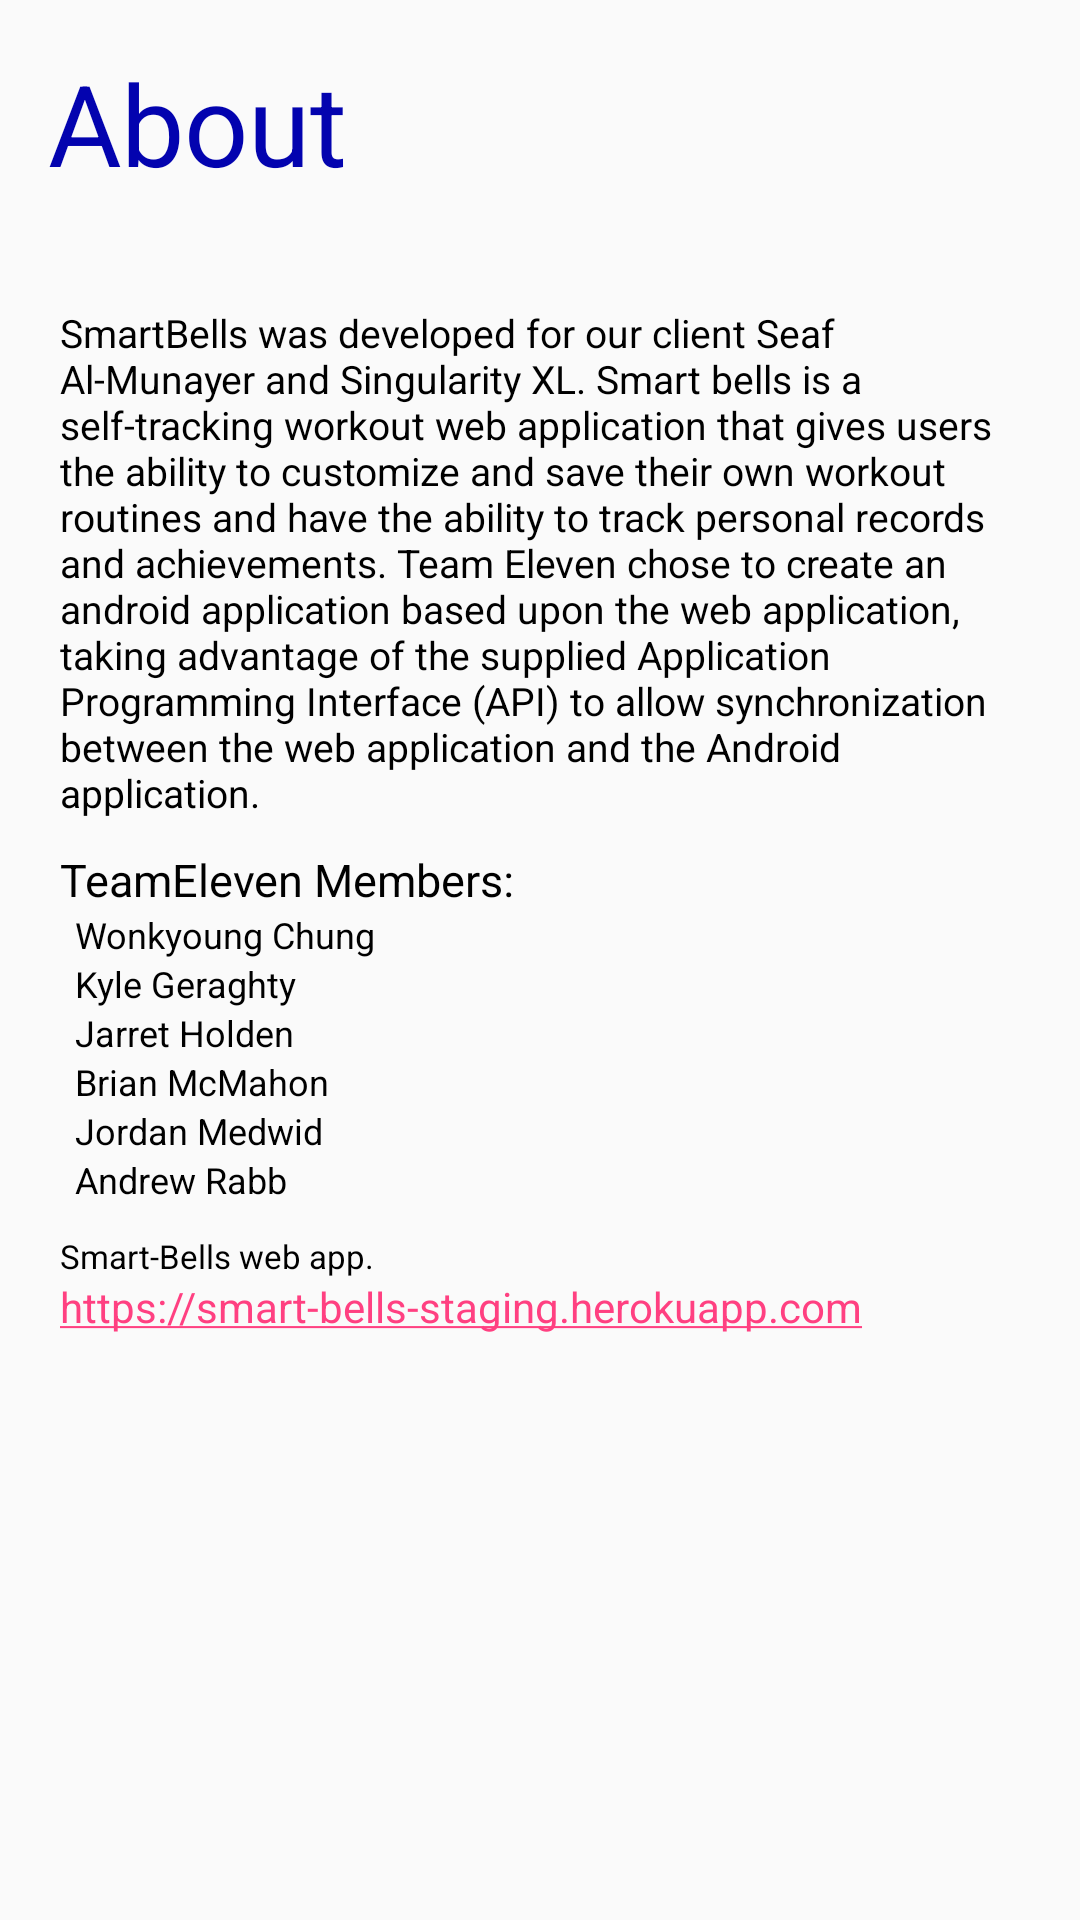

Layout XML and referenced resources for this Android screen:
<!-- AndroidManifest.xml: application theme AppTheme -->
<!-- res/layout/about_page.xml -->
<?xml version="1.0" encoding="utf-8"?>
<LinearLayout
    xmlns:android="http://schemas.android.com/apk/res/android"
    android:orientation="vertical"
    android:layout_width="match_parent"
    android:layout_height="match_parent">

    <TextView
        android:layout_width="match_parent"
        android:layout_height="wrap_content"
        android:text="@string/about_title"
        android:textColor="@color/darkB"
        android:layout_margin="@dimen/fab_margin"
        android:textSize="30dp"/>

    <ScrollView
        android:layout_width="wrap_content"
        android:layout_height="wrap_content"
        android:layout_margin="10dp"
        >

        <LinearLayout
            android:layout_width="wrap_content"
            android:layout_height="wrap_content"
            android:orientation="vertical">

            <TextView
                android:layout_width="wrap_content"
                android:layout_height="wrap_content"
                android:layout_margin="10dp"
                android:text="@string/about_paragraph"
                android:textSize="13dp"
                android:id="@+id/about_description"
                android:textColor="@color/black"/>

            <TextView
                android:layout_width="match_parent"
                android:layout_height="wrap_content"
                android:text="@string/team_eleven"
                android:layout_marginLeft="10dp"
                android:textSize="15dp"
                android:textColor="@color/black"/>

            <TextView
                android:layout_width="match_parent"
                android:layout_height="wrap_content"
                android:text="@string/member1"
                android:layout_marginLeft="15dp"
                android:textSize="12dp"
                android:textColor="@color/black"/>

            <TextView
                android:layout_width="match_parent"
                android:layout_height="wrap_content"
                android:text="@string/member2"
                android:layout_marginLeft="15dp"
                android:textSize="12dp"
                android:textColor="@color/black"/>

            <TextView
                android:layout_width="match_parent"
                android:layout_height="wrap_content"
                android:text="@string/member3"
                android:layout_marginLeft="15dp"
                android:textSize="12dp"
                android:textColor="@color/black"/>

            <TextView
                android:layout_width="match_parent"
                android:layout_height="wrap_content"
                android:text="@string/member4"
                android:layout_marginLeft="15dp"
                android:textSize="12dp"
                android:textColor="@color/black"/>

            <TextView
                android:layout_width="match_parent"
                android:layout_height="wrap_content"
                android:text="@string/member5"
                android:layout_marginLeft="15dp"
                android:textSize="12dp"
                android:textColor="@color/black"/>

            <TextView
                android:layout_width="match_parent"
                android:layout_height="wrap_content"
                android:text="@string/member6"
                android:layout_marginLeft="15dp"
                android:textSize="12dp"
                android:textColor="@color/black"/>

            <LinearLayout
                android:layout_width="match_parent"
                android:layout_height="wrap_content"
                android:layout_margin="10dp"
                android:orientation="vertical">

                <TextView
                    android:layout_width="wrap_content"
                    android:layout_height="wrap_content"
                    android:text="@string/followthelink"
                    android:textSize="11dp"
                    android:id="@+id/followthelink"
                    android:textColor="@color/black"/>

                <TextView
                    android:layout_width="match_parent"
                    android:layout_height="wrap_content"
                    android:autoLink="web"
                    android:id="@+id/webAppLink"
                    android:text="@string/webAppLinkString"
                    />

            </LinearLayout>

        </LinearLayout>

    </ScrollView>

</LinearLayout>
<!-- resources referenced by this layout -->
<resources>
  <color name="black">#000000</color>
  <color name="darkB">#0303AF</color>
  <dimen name="fab_margin">16dp</dimen>
  <string name="about_paragraph">
          SmartBells was developed for our client Seaf Al-Munayer and Singularity XL.
          Smart bells is a self-tracking workout web application that gives users the
          ability to customize and save their own workout routines and have the ability
          to track personal records and achievements. Team Eleven chose to create an
          android application based upon the web application, taking advantage of the
          supplied Application Programming Interface (API) to allow synchronization
          between the web application and the Android application.
      </string>
  <string name="about_title"><big><bold>About</bold></big></string>
  <string name="followthelink">Smart-Bells web app.</string>
  <string name="member1">Wonkyoung Chung</string>
  <string name="member2">Kyle Geraghty</string>
  <string name="member3">Jarret Holden</string>
  <string name="member4">Brian McMahon</string>
  <string name="member5">Jordan Medwid</string>
  <string name="member6">Andrew Rabb</string>
  <string name="team_eleven"><bold>TeamEleven Members:</bold></string>
  <string name="webAppLinkString"><a href="https://smart-bells-staging.herokuapp.com/">https://smart-bells-staging.herokuapp.com</a></string>
  <style name="AppTheme" parent="Theme.AppCompat.Light.DarkActionBar">
          
          <item name="colorPrimary">@color/colorPrimary</item>
          <item name="colorPrimaryDark">@color/colorPrimaryDark</item>
          <item name="colorAccent">@color/colorAccent</item>
      </style>
  <color name="colorPrimary">#1091FF</color>
  <color name="colorPrimaryDark">#303F9F</color>
  <color name="colorAccent">#FF4081</color>
</resources>
